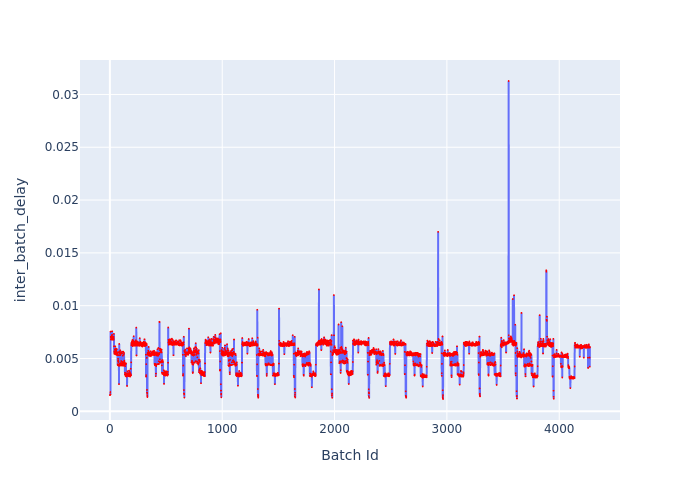

Data behind this chart, as committed beside it:
Batch Id, inter_batch_delay
1, 0.001522
2, 0.001578
3, 0.001567
4, 0.001822
5, 0.0016
6, 0.007545
7, 0.007035
8, 0.007048
9, 0.006815
10, 0.00683
11, 0.006989
12, 0.006784
13, 0.006847
14, 0.007061
15, 0.006833
16, 0.00721
17, 0.007029
18, 0.006806
19, 0.006895
20, 0.007577
21, 0.007226
22, 0.007053
23, 0.006972
24, 0.006861
25, 0.006918
26, 0.006937
27, 0.006772
28, 0.006768
29, 0.006794
30, 0.006924
31, 0.006885
32, 0.007068
33, 0.006951
34, 0.00679
35, 0.00681
36, 0.007331
37, 0.006159
38, 0.005662
39, 0.005459
40, 0.005686
41, 0.005574
42, 0.005439
43, 0.005514
44, 0.005871
45, 0.005633
46, 0.005406
47, 0.00553
48, 0.006144
49, 0.005555
50, 0.005793
51, 0.005545
52, 0.005699
53, 0.005565
54, 0.005918
55, 0.00557
56, 0.005729
57, 0.005356
58, 0.005437
59, 0.005449
60, 0.005339
... 4,214 more rows
